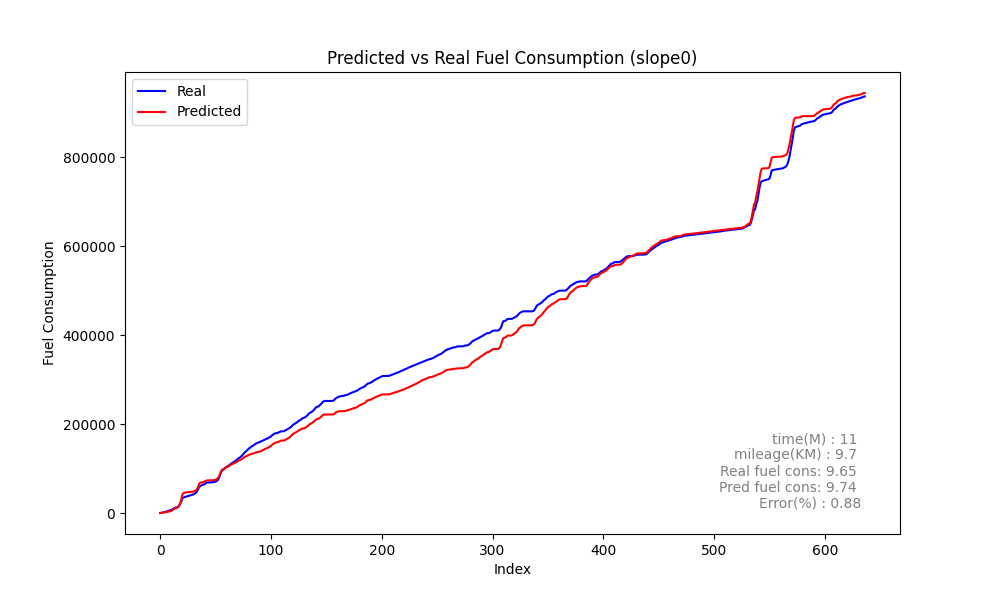

Source data for this figure (header and first rows):
Speed, Actual, Predicted_sum, Predicted, rate, MAE, MSE, MAPE, slope
0, 186.6, 319.8, 319.8, 186.6, 391.4, 430790, 35.35, 1.647
0, 565.9, 543.9, 224, 379.3, 391.4, 430790, 35.35, 1.647
0, 998.3, 852.6, 308.8, 432.4, 391.4, 430790, 35.35, 1.647
0, 1651, 1225, 372.7, 652.9, 391.4, 430790, 35.35, 1.647
0, 2494, 1686, 460.7, 842.6, 391.4, 430790, 35.35, 1.647
1, 3242, 2124, 438.5, 748.2, 391.4, 430790, 35.35, 1.647
2, 3747, 2486, 361.7, 504.5, 391.4, 430790, 35.35, 1.647
1, 4321, 2923, 436.9, 574.1, 391.4, 430790, 35.35, 1.647
1, 5702, 3518, 594.6, 1381, 391.4, 430790, 35.35, 1.647
3, 6237, 4110, 592.5, 535.5, 391.4, 430790, 35.35, 1.647
5, 6880, 4842, 731.8, 642, 391.4, 430790, 35.35, 1.647
6, 8298, 6532, 1690, 1419, 391.4, 430790, 35.35, 1.647
13, 9734, 8435, 1903, 1436, 391.4, 430790, 35.35, 1.647
18, 11410, 10285, 1850, 1676, 391.4, 430790, 35.35, 1.647
22, 12169, 10885, 600.1, 758.4, 391.4, 430790, 35.35, 1.647
21, 12936, 11736, 850.7, 767.6, 391.4, 430790, 35.35, 1.647
22, 13828, 13119, 1383, 891.7, 391.4, 430790, 35.35, 1.647
24, 16638, 16386, 3267, 2810, 391.4, 430790, 35.35, 1.647
31, 21019, 21952, 5566, 4381, 391.4, 430790, 35.35, 1.647
39, 25774, 30138, 8186, 4756, 391.4, 430790, 35.35, 1.647
47, 33607, 42065, 11928, 7832, 391.4, 430790, 35.35, 1.647
58, 35130, 45001, 2936, 1524, 391.4, 430790, 35.35, 1.647
58, 35913, 45726, 725.3, 782.7, 391.4, 430790, 35.35, 1.647
58, 36818, 46337, 611.2, 905.5, 391.4, 430790, 35.35, 1.647
57, 37579, 46855, 517.2, 760.6, 391.4, 430790, 35.35, 1.647
56, 38412, 47091, 236.2, 832.9, 391.4, 430790, 35.35, 1.647
54, 39304, 47223, 132, 891.6, 391.4, 430790, 35.35, 1.647
49, 39974, 47350, 127.6, 670.1, 391.4, 430790, 35.35, 1.647
44, 40685, 47527, 176.7, 711, 391.4, 430790, 35.35, 1.647
42, 41410, 47847, 320.3, 725.2, 391.4, 430790, 35.35, 1.647
41, 42040, 48384, 536.2, 629.9, 391.4, 430790, 35.35, 1.647
40, 43529, 49441, 1058, 1489, 391.4, 430790, 35.35, 1.647
41, 45207, 50479, 1038, 1678, 391.4, 430790, 35.35, 1.647
41, 47839, 53213, 2734, 2633, 391.4, 430790, 35.35, 1.647
45, 52302, 57745, 4532, 4463, 391.4, 430790, 35.35, 1.647
50, 57766, 64823, 7078, 5464, 391.4, 430790, 35.35, 1.647
57, 60536, 68539, 3716, 2770, 391.4, 430790, 35.35, 1.647
60, 61896, 68767, 227.7, 1360, 391.4, 430790, 35.35, 1.647
59, 63356, 69301, 533.8, 1460, 391.4, 430790, 35.35, 1.647
59, 63817, 69843, 542.3, 461.4, 391.4, 430790, 35.35, 1.647
58, 64844, 70879, 1035, 1027, 391.4, 430790, 35.35, 1.647
58, 66752, 72284, 1405, 1908, 391.4, 430790, 35.35, 1.647
59, 68301, 73221, 937, 1549, 391.4, 430790, 35.35, 1.647
59, 68834, 73518, 297.1, 532.9, 391.4, 430790, 35.35, 1.647
58, 68834, 73551, 33.67, 0.0, 391.4, 430790, 35.35, 1.647
56, 68834, 73579, 27.32, 0.0, 391.4, 430790, 35.35, 1.647
53, 68834, 73660, 81.71, 0.0, 391.4, 430790, 35.35, 1.647
46, 69276, 73788, 127.7, 441.9, 391.4, 430790, 35.35, 1.647
39, 69752, 73957, 169.3, 476.5, 391.4, 430790, 35.35, 1.647
32, 70140, 74156, 198.9, 387.3, 391.4, 430790, 35.35, 1.647
26, 70617, 74568, 411.2, 477.3, 391.4, 430790, 35.35, 1.647
24, 72154, 76232, 1664, 1537, 391.4, 430790, 35.35, 1.647
27, 74470, 78401, 2170, 2315, 391.4, 430790, 35.35, 1.647
31, 78465, 81914, 3513, 3995, 391.4, 430790, 35.35, 1.647
37, 85708, 87784, 5870, 7243, 391.4, 430790, 35.35, 1.647
45, 92249, 94626, 6842, 6541, 391.4, 430790, 35.35, 1.647
52, 97497, 97399, 2773, 5248, 391.4, 430790, 35.35, 1.647
55, 97816, 97740, 340.8, 318.3, 391.4, 430790, 35.35, 1.647
54, 100092, 99656, 1916, 2277, 391.4, 430790, 35.35, 1.647
56, 102537, 101902, 2246, 2445, 391.4, 430790, 35.35, 1.647
... 577 more rows
